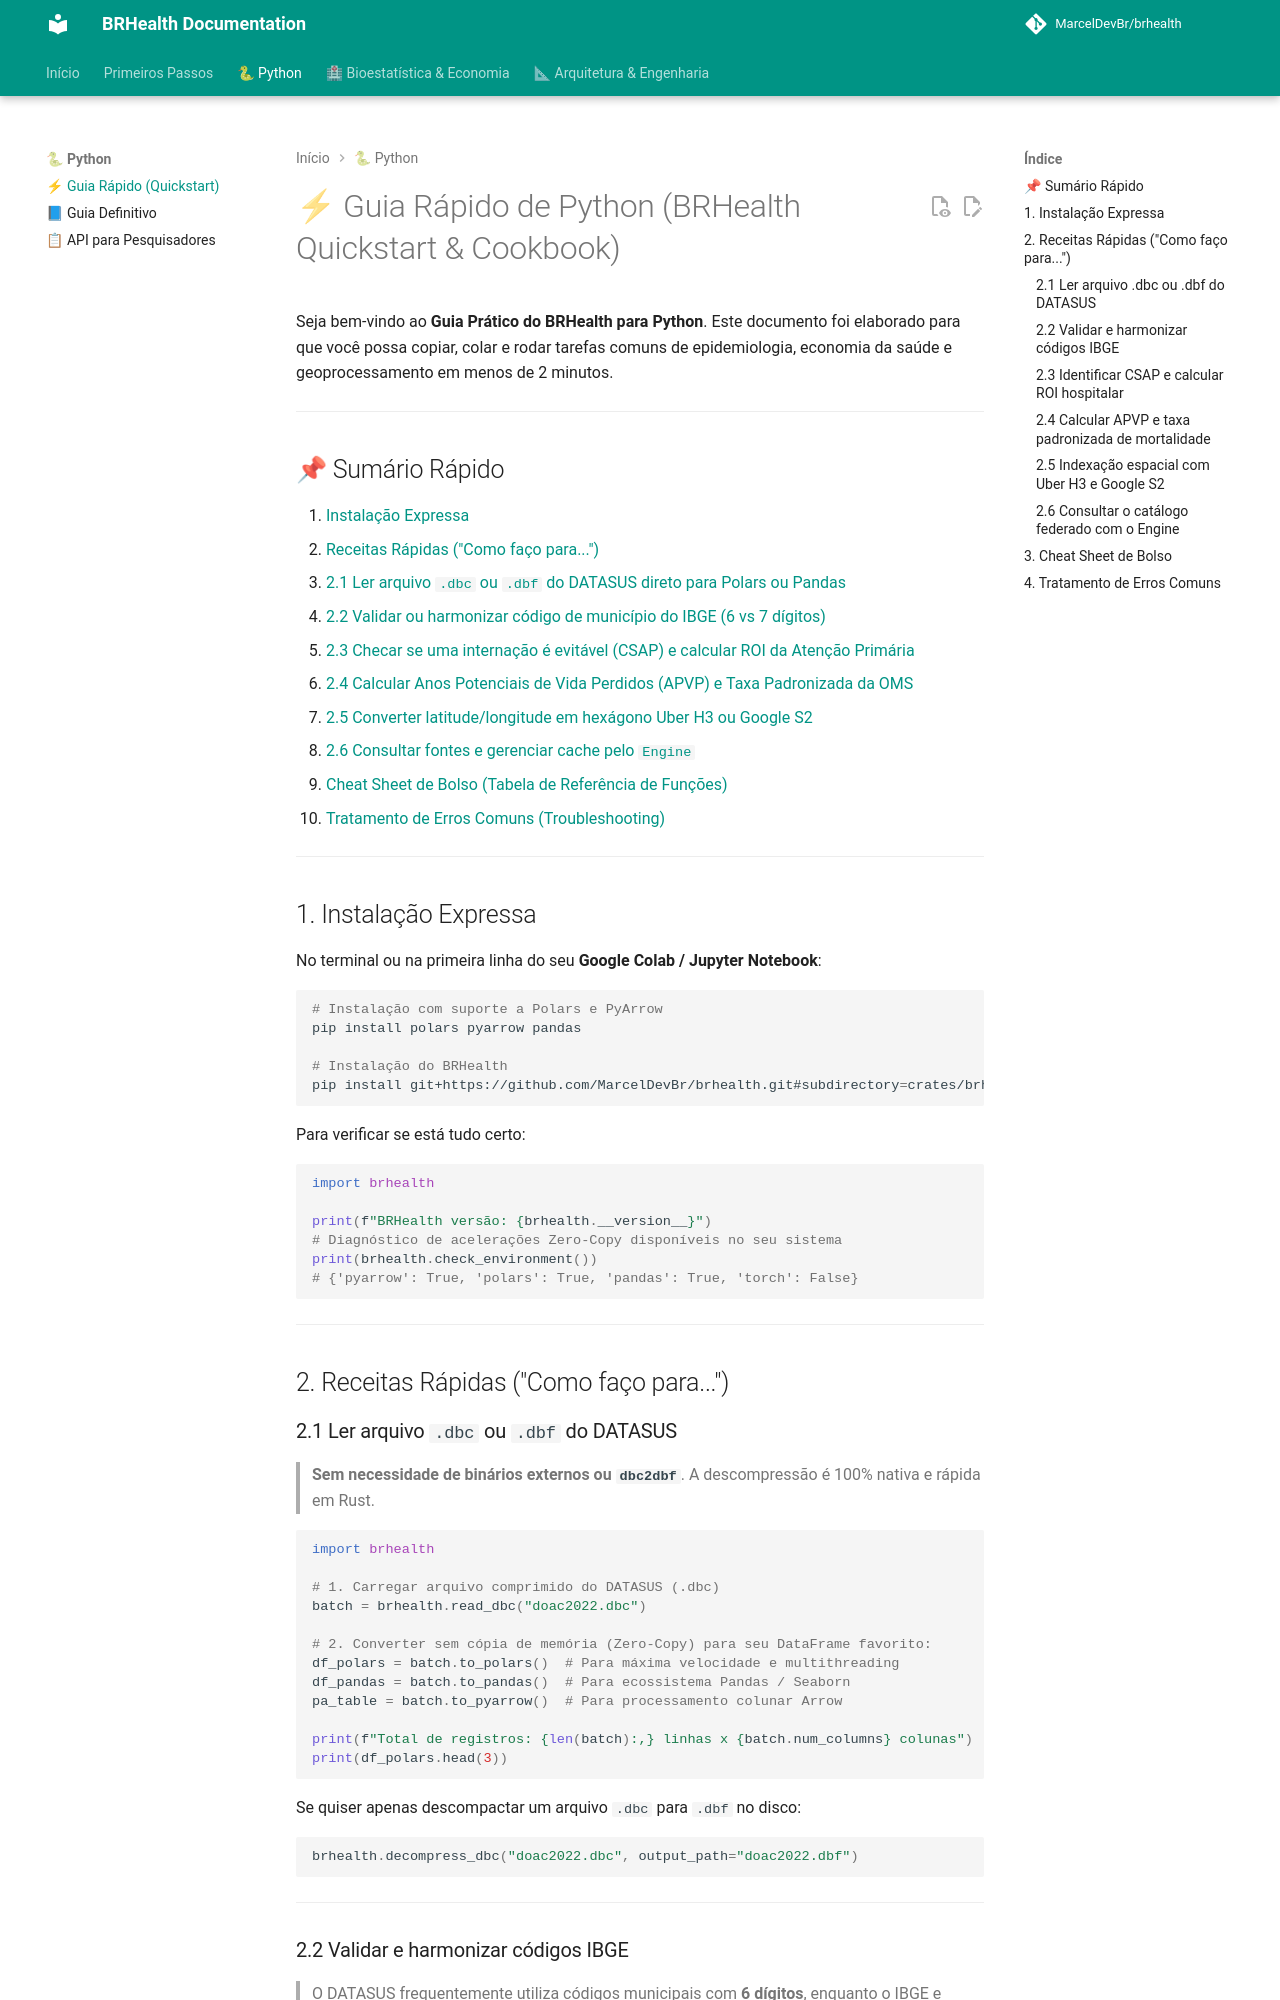

repository: MarcelDevBr/brhealth · page: PYTHON_QUICKSTART/index.html · generator: mkdocs

<!--
Copyright (c) 2024-2026 Marcel <MarcelDevBr> and BRHealth Contributors.
Licensed under the GNU Affero General Public License v3 (AGPLv3)
or a commercial license agreement directly with the author.
-->

# ⚡ Guia Rápido de Python (BRHealth Quickstart & Cookbook)

Seja bem-vindo ao **Guia Prático do BRHealth para Python**. Este documento foi elaborado para que você possa copiar, colar e rodar tarefas comuns de epidemiologia, economia da saúde e geoprocessamento em menos de 2 minutos.

---

## 📌 Sumário Rápido

1. [Instalação Expressa](#1-instalação-expressa)
2. [Receitas Rápidas ("Como faço para...")](#2-receitas-rápidas-como-faço-para)
   - [2.1 Ler arquivo `.dbc` ou `.dbf` do DATASUS direto para Polars ou Pandas](#21-ler-arquivo-dbc-ou-dbf-do-datasus)
   - [2.2 Validar ou harmonizar código de município do IBGE (6 vs 7 dígitos)](#22-validar-e-harmonizar-códigos-ibge)
   - [2.3 Checar se uma internação é evitável (CSAP) e calcular ROI da Atenção Primária](#23-identificar-csap-e-calcular-roi-hospitalar)
   - [2.4 Calcular Anos Potenciais de Vida Perdidos (APVP) e Taxa Padronizada da OMS](#24-calcular-apvp-e-taxa-padronizada-de-mortalidade)
   - [2.5 Converter latitude/longitude em hexágono Uber H3 ou Google S2](#25-indexação-espacial-com-uber-h3-e-google-s2)
   - [2.6 Consultar fontes e gerenciar cache pelo `Engine`](#26-consultar-o-catálogo-federado-com-o-engine)
3. [Cheat Sheet de Bolso (Tabela de Referência de Funções)](#3-cheat-sheet-de-bolso)
4. [Tratamento de Erros Comuns (Troubleshooting)](#4-tratamento-de-erros-comuns)

---

## 1. Instalação Expressa

No terminal ou na primeira linha do seu **Google Colab / Jupyter Notebook**:

```bash
# Instalação com suporte a Polars e PyArrow
pip install polars pyarrow pandas

# Instalação do BRHealth
pip install git+https://github.com/MarcelDevBr/brhealth.git#subdirectory=crates/brhealth-python
```

Para verificar se está tudo certo:

```python
import brhealth

print(f"BRHealth versão: {brhealth.__version__}")
# Diagnóstico de acelerações Zero-Copy disponíveis no seu sistema
print(brhealth.check_environment())
# {'pyarrow': True, 'polars': True, 'pandas': True, 'torch': False}
```

---

## 2. Receitas Rápidas ("Como faço para...")

### 2.1 Ler arquivo `.dbc` ou `.dbf` do DATASUS

> **Sem necessidade de binários externos ou `dbc2dbf`**. A descompressão é 100% nativa e rápida em Rust.

```python
import brhealth

# 1. Carregar arquivo comprimido do DATASUS (.dbc)
batch = brhealth.read_dbc("doac2022.dbc")

# 2. Converter sem cópia de memória (Zero-Copy) para seu DataFrame favorito:
df_polars = batch.to_polars()  # Para máxima velocidade e multithreading
df_pandas = batch.to_pandas()  # Para ecossistema Pandas / Seaborn
pa_table = batch.to_pyarrow()  # Para processamento colunar Arrow

print(f"Total de registros: {len(batch):,} linhas x {batch.num_columns} colunas")
print(df_polars.head(3))
```

Se quiser apenas descompactar um arquivo `.dbc` para `.dbf` no disco:

```python
brhealth.decompress_dbc("doac2022.dbc", output_path="doac2022.dbf")
```

---
